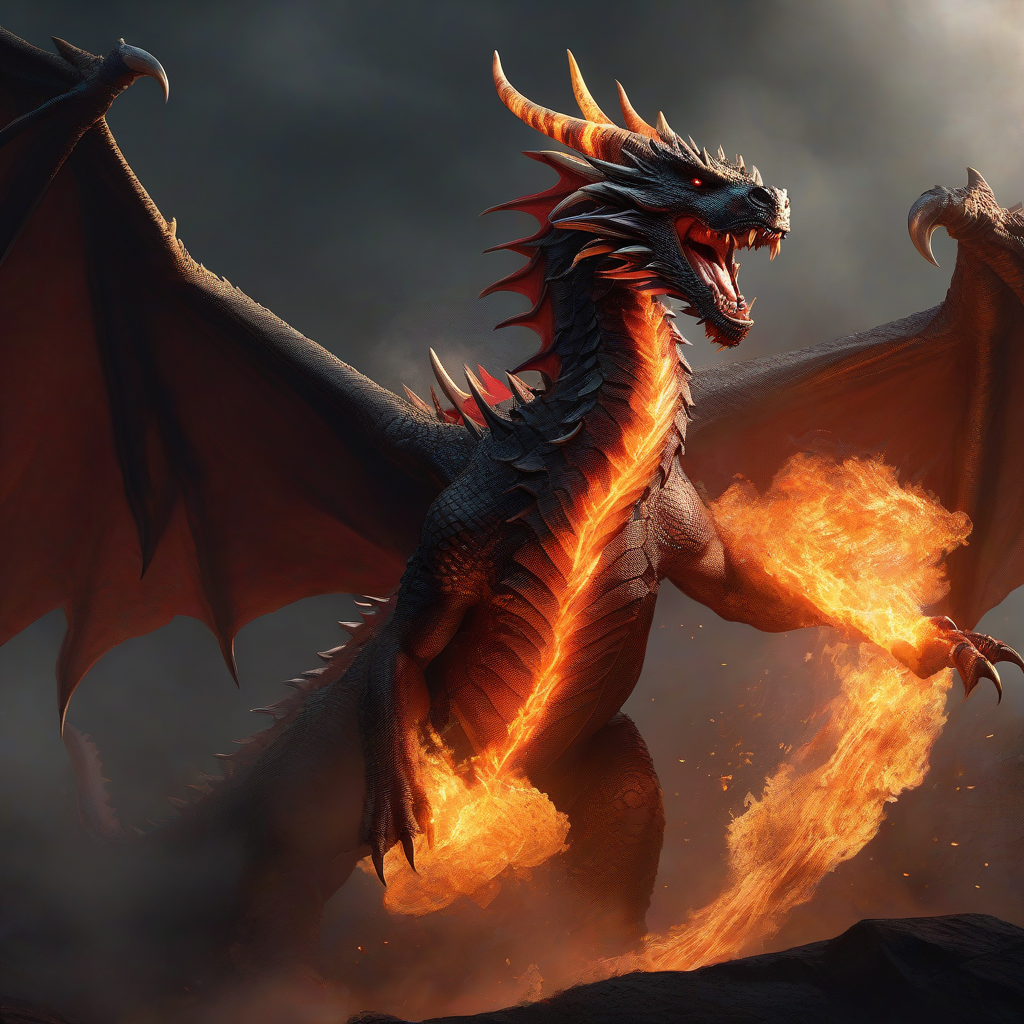
Generation parameters embedded in this image by AUTOMATIC1111 Stable Diffusion web UI or a fork of it (Forge, ...) (PNG 'parameters' text chunk):
masterpiece, best quality, greg rutkowski, fire, no humans, open mouth, wings, dragon, sharp teeth, teeth, tail, solo, breathing fire, horns, monster, claws, smoke , very detailed, high resolution, sharp, sharp image, 4k, 8k,
Negative prompt: (deformed iris, deformed pupils), text, worst quality, low quality, jpeg artifacts, ugly, duplicate, morbid, mutilated, (extra fingers), (mutated hands), poorly drawn hands, poorly drawn face, mutation, deformed, blurry, dehydrated, bad anatomy, bad proportions, extra limbs, cloned face, disfigured, gross proportions, malformed limbs, missing arms, missing legs, extra arms, extra legs, (fused fingers), (too many fingers), long neck, camera
Steps: 20, Sampler: Euler, CFG scale: 8, Seed: 3433749320, Size: 1024x1024, Model hash: e6bb9ea85b, Model: sdXL_v10VAEFix, VAE hash: e6bb9ea85b, VAE: sdXL_v10VAEFix.safetensors, Version: v1.7.0